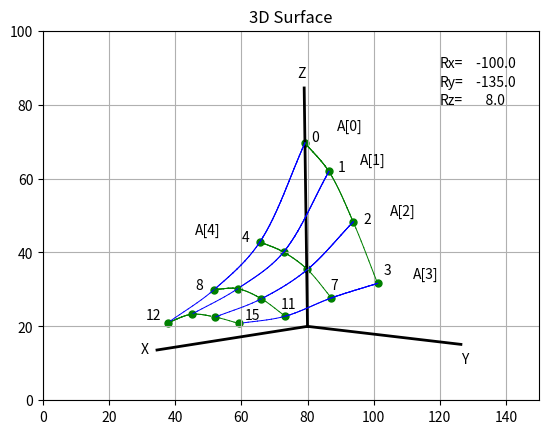

Python code for this plot:
# -*- coding: utf-8 -*-
"""
Listing 9-2. SURFACE3D   
"""

import matplotlib.pyplot as plt
import numpy as np
from math import sqrt, radians, sin, cos

plt.axis([0,150,0,100])
plt.axis('on')
plt.grid(True)

#======================================================rotation transformations 
def rotx(xp,yp,zp,Rx):
    g[0]=xp+xc
    g[1]=yp*cos(Rx)-zp*sin(Rx)+yc
    g[2]=yp*sin(Rx)+zp*cos(Rx)+zc
    return[g]      
        
def roty(xp,yp,zp,Ry):
    g[0]=xp*cos(Ry)+zp*sin(Ry)+xc
    g[1]=yp+yc
    g[2]=-xp*sin(Ry)+zp*cos(Ry)+zc
    return[g]      
    
def rotz(xp,yp,zp,Rz):
    g[0]=xp*cos(Rz)-yp*sin(Rz)+xc
    g[1]=xp*sin(Rz)+yp*cos(Rz)+yc
    g[2]=zp+zc
    return[g]   
    
#=====================================================================plot axis                          
def plotaxis(xp,yp,zp,Rx,Ry,Rz):    
    rotx(xp,yp,zp,Rx)  #---Rx rotation
    xp=g[0]-xc
    yp=g[1]-yc
    zp=g[2]-zc
    roty(xp,yp,zp,Ry)   #---Ry rotation
    xp=g[0]-xc
    yp=g[1]-yc
    zp=g[2]-zc
    rotz(xp,yp,zp,Rz)   #---Rz rotation
    return[g]

#==============================================================plot data points
def plotdata(x,y,z,Rx,Ry,Rz):
    for i in range(0,nop):
        xp=x[i]
        yp=y[i]
        zp=z[i]            
        rotx(xp,yp,zp,Rx)
        xp=g[0]-xc
        yp=g[1]-yc
        zp=g[2]-zc
        roty(xp,yp,zp,Ry)
        xp=g[0]-xc
        yp=g[1]-yc 
        zp=g[2]-zc
        rotz(xp,yp,zp,Rz)
        xp=g[0]-xc
        yp=g[1]-yc 
        zp=g[2]-zc
        plt.scatter(g[0],g[1],s=25,color='g') 
        
#===================================================================plot spline
def plotspline(x,y,z,Rx,Ry,Rz,clr):
    q=[0]*nop
    mx=[0]*nop
    my=[0]*nop
    mz=[0]*nop
    cx=[0]*nop
    cy=[0]*nop
    cz=[0]*nop
    dx=[0]*nop
    dy=[0]*nop
    dz=[0]*nop
    bx=[0]*nop
    by=[0]*nop
    bz=[0]*nop
    ax=[0]*nop
    ay=[0]*nop
    az=[0]*nop
    
    for i in range(1,nop):            #---chords q(i)
        a=x[i]-x[i-1]
        b=y[i]-y[i-1]
        c=z[i]-z[i-1]
        q[i-1]=sqrt(a*a+b*b+c*c)      #---nop=6 gives q[5]
    
    mx[0]=(x[1]-x[0])/q[0]            #---mx[0]
    my[0]=(y[1]-y[0])/q[0]            #---my[0]
    mz[0]=(z[1]-z[0])/q[0]            #---mx[0]

    for i in range(1,nop-1):                  #---average m[i] 
        mx[i]=((x[i]-x[i-1])/q[i-1]+(x[i+1]-x[i])/q[i])*.5
        my[i]=((y[i]-y[i-1])/q[i-1]+(y[i+1]-y[i])/q[i])*.5
        mz[i]=((z[i]-z[i-1])/q[i-1]+(z[i+1]-z[i])/q[i])*.5
     
    mx[nop-1]=(x[nop-1]-x[nop-2])/q[nop-2]   #---mx[nop-1] 
    my[nop-1]=(y[nop-1]-y[nop-2])/q[nop-2]   #---my[nop-1]
    mz[nop-1]=(z[nop-1]-z[nop-2])/q[nop-2]   #---mz[nop-1]

    #----------------------------------calculate coefficients   
    for i in range(0,nop-1):
        dx[i]=x[i]
        dy[i]=y[i]
        dz[i]=z[i]
        cx[i]=mx[i]
        cy[i]=my[i]
        cz[i]=mz[i]
        bx[i]=(3*x[i+1]-2*cx[i]*q[i]-3*dx[i]-mx[i+1]*q[i])/(q[i]*q[i])
        by[i]=(3*y[i+1]-2*cy[i]*q[i]-3*dy[i]-my[i+1]*q[i])/(q[i]*q[i])
        bz[i]=(3*z[i+1]-2*cz[i]*q[i]-3*dz[i]-mz[i+1]*q[i])/(q[i]*q[i])
        ax[i]=(mx[i+1]-2*bx[i]*q[i]-cx[i])/(3*q[i]*q[i])
        ay[i]=(my[i+1]-2*by[i]*q[i]-cy[i])/(3*q[i]*q[i])
        az[i]=(mz[i+1]-2*bz[i]*q[i]-cz[i])/(3*q[i]*q[i])
    
    #------------------------------------------plot splines between data points
        for i in range(0,nop-1):
            for qq in np.arange(0,q[i],2):
                xp=ax[i]*qq*qq*qq+bx[i]*qq*qq+cx[i]*qq+dx[i]
                yp=ay[i]*qq*qq*qq+by[i]*qq*qq+cy[i]*qq+dy[i]
                zp=az[i]*qq*qq*qq+bz[i]*qq*qq+cz[i]*qq+dz[i]
                rotx(xp,yp,zp,Rx)  #---Rx rotation
                xp=g[0]-xc
                yp=g[1]-yc
                zp=g[2]-zc
                roty(xp,yp,zp,Ry)   #---Ry rotation
                xp=g[0]-xc
                yp=g[1]-yc
                zp=g[2]-zc
                rotz(xp,yp,zp,Rz)   #---Rz rotation
                if qq==0:
                    xplast=g[0]
                    yplast=g[1]
                plt.plot([xplast,g[0]],[yplast,g[1]],linewidth=.7,color=clr)
                xplast=g[0]
                yplast=g[1]
                
#=======================================================================control  
g=[0]*3      #---global plotting coords returned by rotx, roty and rotz 

xc=80                       #---origin of X,Y,Z coordinate system
yc=20
zc=10

Rxd=-100     #--rotations of X,Y,Z system degrees
Ryd=-135
Rzd=8

Rx=radians(Rxd)    #---rotations of X,Y,Z system radians
Ry=radians(Ryd)
Rz=radians(Rzd)

#---------------------------------------------------------------plot X,Y,Z axes
plotaxis(65,0,0,Rx,Ry,Rz)   #---plot X axis
plt.plot([xc,g[0]],[yc,g[1]],linewidth=2,color='k')
plt.text(g[0]-5,g[1]-1,'X')

plotaxis(0,65,0,Rx,Ry,Rz)   #---plot Y axis
plt.plot([xc,g[0]],[yc,g[1]],linewidth=2,color='k')
plt.text(g[0],g[1]-5,'Y') 

plotaxis(0,0,65,Rx,Ry,Rz)   #---plot Z axis
plt.plot([xc,g[0]],[yc,g[1]],linewidth=2,color='k')
plt.text(g[0]-2,g[1]+3,'Z') 
 
#-------------------------define 4 sets of data points at different values of X           
x1=[0,0,0,0]              #---LOCAL coords
y1=[0,10,20,30]
z1=[50,43,30,14]

x2=[20,20,20,20]
y2=y1
z2=[25,23,19,12]

x3=[40,40,40,40]
y3=y1
z3=[14,15,13,9]

x4=[60,60,60,60]
y4=y1
z4=[7,10,10,9]

nop=len(x1)   #---number of data points
       
#--------------------------------------------------------------plot data points
plotdata(x1,y1,z1,Rx,Ry,Rz)
plotdata(x2,y2,z2,Rx,Ry,Rz)
plotdata(x3,y3,z3,Rx,Ry,Rz)
plotdata(x4,y4,z4,Rx,Ry,Rz)

#------------------------------------------------------plot Y direction splines
clr='g'  #-----------------------------spline color
plotspline(x1,y1,z1,Rx,Ry,Rz,clr)
plotspline(x2,y2,z2,Rx,Ry,Rz,clr)
plotspline(x3,y3,z3,Rx,Ry,Rz,clr)
plotspline(x4,y4,z4,Rx,Ry,Rz,clr)

#-----------------------------redefine the data points at different values of y
xx1=[0,20,40,60]  
yy1=[y1[3],y2[3],y3[3],y4[3]]
zz1=[z1[3],z2[3],z3[3],z4[3]]

xx2=xx1
yy2=[ y1[2],y2[2],y3[2],y4[2] ]
zz2=[ z1[2],z2[2],z3[2],z4[2] ]

xx3=xx1 
yy3=[ y1[1],y2[1],y3[1],y4[1] ]
zz3=[ z1[1],z2[1],z3[1],z4[1] ]

xx4=xx1
yy4=[ y1[0],y2[0],y3[0],y4[0] ]
zz4=[ z1[0],z2[0],z3[0],z4[0] ]

#------------------------------------------------------plot X direction splines
clr='b'  #-----------------------------spline color
plotspline(xx1,yy1,zz1,Rx,Ry,Rz,clr)
plotspline(xx2,yy2,zz2,Rx,Ry,Rz,clr)
plotspline(xx3,yy3,zz3,Rx,Ry,Rz,clr)
plotspline(xx4,yy4,zz4,Rx,Ry,Rz,clr)

#------------------------------------------------------------------------labels
plt.text(120,90,'Rx=')
Rxd='%7.1f'%(Rxd)
plt.text(130,90,Rxd)

plt.text(120,85,'Ry=')
Ryd='%7.1f'%(Ryd)
plt.text(130,85,Ryd)

plt.text(120,80,'Rz=')
Rzd='%7.1f'%(Rzd)
plt.text(130,80,Rzd)

plt.text(81,70,'0')
plt.text(89,62,'1')
plt.text(97,48,'2')
plt.text(103,34,'3')
plt.text(60,43,'4')
plt.text(87,30,'7')
plt.text(46,30,'8')
plt.text(72,25,'11')
plt.text(31,22,'12')
plt.text(61,22,'15')

plt.text(89,73,'A[0]')
plt.text(96,64,'A[1]')
plt.text(105,50,'A[2]')
plt.text(112,33,'A[3]')
plt.text(46,45,'A[4]')

plt.title('3D Surface')

plt.show()




